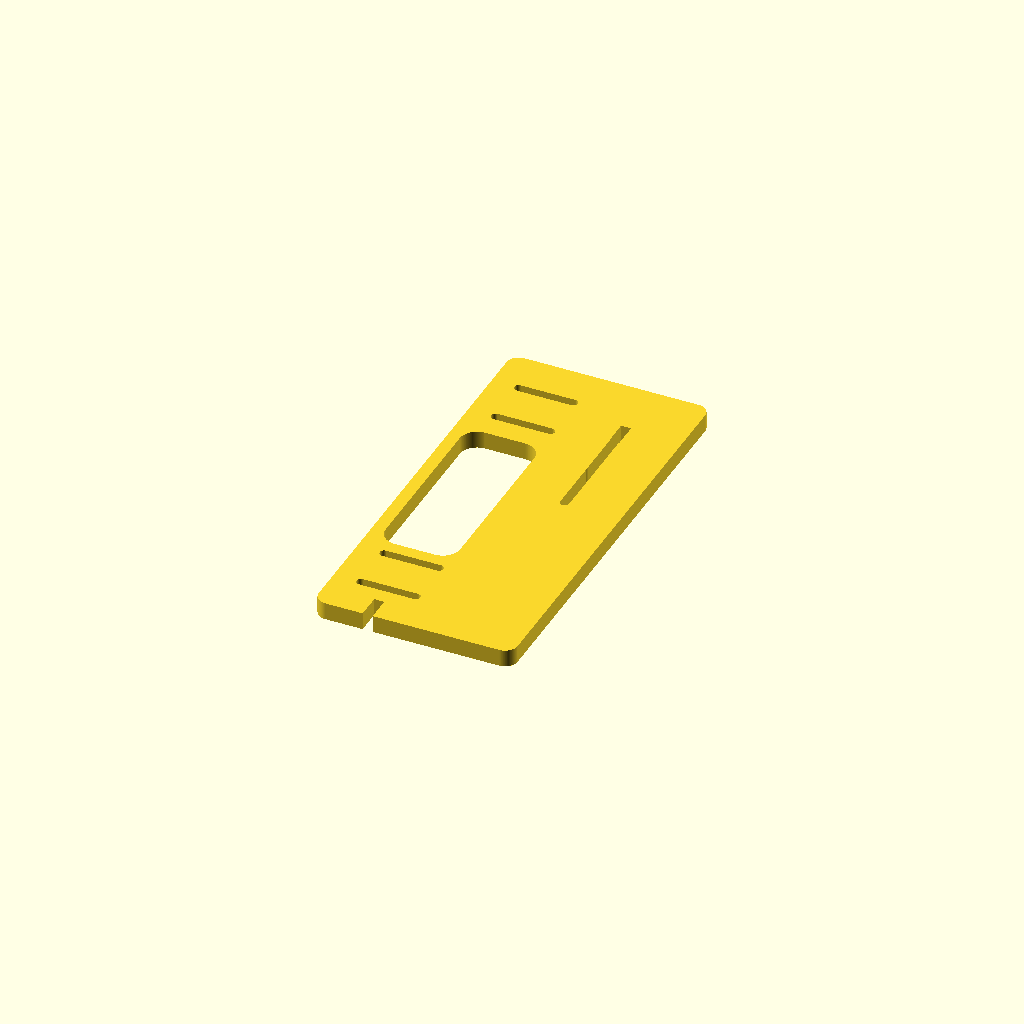
Cell 1 — every parameter at its default value.
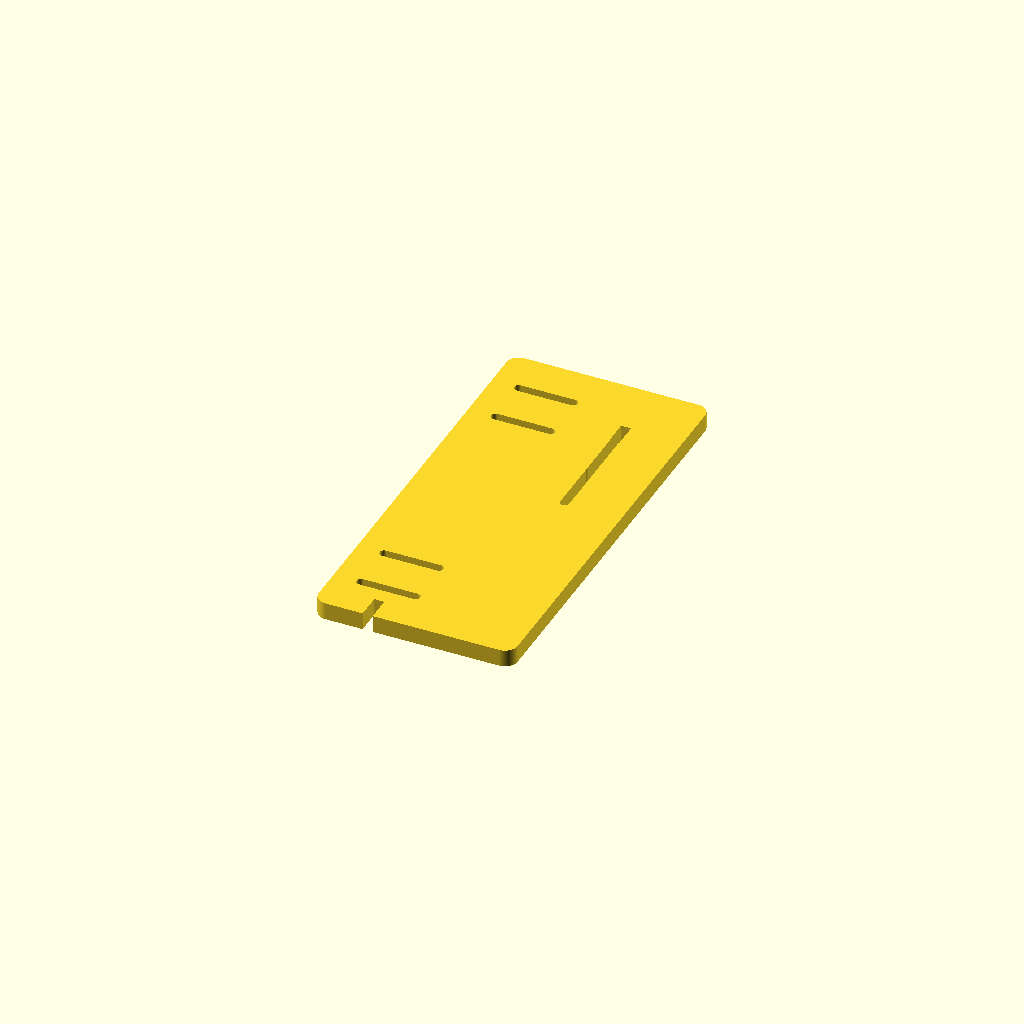
Cell 2: enable_side_plate_window = false (everything else at default).
All cells are drawn from one camera (rotation 55°, 0°, 25°, orthographic, colour scheme Cornfield), so only the parameter changes between them.
Source of the model, CAD/15_lio_fixed_tower_frame_v01.scad:
// Lio v0.1 - Fixed Tower Frame
// File: 15_lio_fixed_tower_frame_v01.scad
// Units: millimeters
//
// Purpose:
// This is the missing structural frame that connects the fixed optical chamber
// to the motorized Z-stage.
//
// It creates:
// 1. side_plate      - print two copies
// 2. optical_saddle - print one copy
//
// Coordinate logic for the actual assembled Lio machine:
// M6 drive axis:       X = 0, Y = 0
// left guide rod:      X = -45, Y = 0
// right guide rod:     X = +45, Y = 0
// sample/optical axis: X = 0, Y = +35
//
// The side plates are printed flat, then installed vertically.
// The optical saddle is printed flat and mounted between/onto the tower plates.
// The optical saddle centers the fixed optical tube/collar over the sample axis.
//
// Print orientation:
// - side plates: flat on bed
// - optical saddle: flat on bed
//
// Recommended material/settings:
// - PETG
// - 0.20 mm layer height
// - 4 walls
// - 35-45% infill
// - supports OFF
// - brim optional

$fn = 128;
eps = 0.05;

// ---------------------------------------------------------
// OUTPUT SELECTOR
// ---------------------------------------------------------
//
// Options:
// "side_plate"       -> one tower side plate; print two copies
// "optical_saddle"   -> forward-offset optical collar saddle
// "layout_preview"   -> shows side plate + saddle together, not guaranteed optimal bed layout
//
// Recommended:
// 1. Export side_plate STL and print it twice.
// 2. Export optical_saddle STL and print it once.

part = "side_plate";

// ---------------------------------------------------------
// Shared system geometry
// ---------------------------------------------------------

rod_spacing = 90;
sample_y_offset = 35;       // optical/sample axis offset from M6 drive axis

m3_clearance_d = 3.4;
m3_slot_w = 3.6;

// ---------------------------------------------------------
// Side plate geometry
// ---------------------------------------------------------
//
// In side_plate local printed coordinates:
// X = actual front/back direction of the machine
//     X = 0 corresponds roughly to M6/rod axis line
//     X = +35 corresponds to optical/sample axis line
// Y = vertical height after assembly
// Z = plate thickness while printing
//
// The plate is printed flat, then installed upright.

side_plate_depth = 80;       // front/back depth of side plate
side_plate_h = 172;          // tower height
side_plate_t = 7;            // side plate thickness
side_plate_corner_r = 5;

side_plate_x_min = -22;
side_plate_x_max = side_plate_x_min + side_plate_depth;
side_plate_x_center = (side_plate_x_min + side_plate_x_max) / 2;

// Mounting levels on the side plate
bottom_mount_y1 = 18;
bottom_mount_y2 = 38;

top_mount_y1 = side_plate_h - 38;
top_mount_y2 = side_plate_h - 18;

// Optical saddle mounting levels.
// These are where the saddle/optical support brackets can bolt to the tower.
optical_mount_y1 = 106;
optical_mount_y2 = 130;

// Large cutout for moving platform clearance / weight reduction.
// Kept toward mechanical side so the optical forward region remains stiff.
enable_side_plate_window = true;
window_x = -2;
window_y = 84;
window_w = 30;
window_h = 78;
window_r = 7;

// Rib / datum notches
enable_side_plate_alignment_notches = true;
notch_w = 4;
notch_l = 10;
notch_depth = side_plate_t + 2;

// Slots
mount_slot_len = 22;         // horizontal adjustment slots for base/top bridge
optical_slot_len = 22;       // vertical adjustment slots for optical saddle

// ---------------------------------------------------------
// Optical saddle geometry
// ---------------------------------------------------------
//
// The optical saddle is a flat top-view flange/bridge.
// It encodes the sample axis offset.
//
// In saddle local printed coordinates:
// X = left/right across rods
// Y = front/back
// Z = thickness while printing
//
// M6/rod frame center is around Y=0.
// Optical tube/collar center is at Y=sample_y_offset.

saddle_t = 8;

saddle_ring_od = 104;        // supports 92 mm bottom collar flange with margin
saddle_ring_id = 66;         // large light/sample opening

// Matches bottom fixed collar / outer tube bolt circle
collar_bolt_circle_d = 74;
collar_bolt_r = collar_bolt_circle_d / 2;

// Side ears for attaching saddle to tower side plates / brackets
side_plate_spacing = 132;    // distance between left/right side attachment zones
ear_x = side_plate_spacing / 2;

ear_w = 24;                  // left/right ear width
ear_d = 78;                  // front/back ear depth
ear_corner_r = 5;

// Bridge web connecting ears and ring.
// This keeps saddle rigid.
bridge_w = side_plate_spacing + ear_w;
bridge_d = 28;

// Saddle side attachment slots
saddle_side_slot_len = 22;
saddle_side_slot_w = 3.6;

// Side attachment slot Y positions in saddle coordinates.
// These give Y adjustment around the mechanical-to-optical offset.
saddle_side_y1 = 10;
saddle_side_y2 = sample_y_offset + 20;

// Optional large clamp-relief flats
enable_saddle_alignment_marks = true;
saddle_mark_depth = 0.8;

// ---------------------------------------------------------
// Helper modules
// ---------------------------------------------------------

module rounded_rect_2d(w, h, r) {
    hull() {
        for (x = [-w/2 + r, w/2 - r])
        for (y = [-h/2 + r, h/2 - r])
            translate([x, y])
                circle(r = r);
    }
}

module rounded_plate_2d(w, h, r) {
    rounded_rect_2d(w, h, r);
}

module slot_2d(len, d) {
    hull() {
        translate([-len/2, 0])
            circle(d = d);
        translate([ len/2, 0])
            circle(d = d);
    }
}

module side_plate_profile_2d() {
    translate([side_plate_x_center, side_plate_h/2])
        rounded_plate_2d(side_plate_depth, side_plate_h, side_plate_corner_r);
}

module side_plate_slots_2d() {

    // Bottom base attachment slots near mechanical axis.
    // Horizontal slots give front/back adjustment.
    for (yy = [bottom_mount_y1, bottom_mount_y2]) {
        translate([0, yy])
            slot_2d(mount_slot_len, m3_slot_w);
    }

    // Top bridge attachment slots near mechanical axis.
    // Horizontal slots give front/back adjustment.
    for (yy = [top_mount_y1, top_mount_y2]) {
        translate([0, yy])
            slot_2d(mount_slot_len, m3_slot_w);
    }

    // Optical saddle/frame attachment slots at sample axis offset.
    // Vertical slots give height adjustment for the optical saddle.
    for (yy = [optical_mount_y1, optical_mount_y2]) {
        translate([sample_y_offset, yy])
            rotate(90)
                slot_2d(optical_slot_len, m3_slot_w);
    }

    // Additional optional saddle stabilization holes.
    // These give you extra mounting options if the frame flexes.
    translate([sample_y_offset, (optical_mount_y1 + optical_mount_y2)/2])
        circle(d = m3_clearance_d);
}

module side_plate_window_2d() {
    if (enable_side_plate_window) {
        translate([window_x, window_y])
            rounded_rect_2d(window_w, window_h, window_r);
    }
}

module side_plate_alignment_notches_2d() {
    if (enable_side_plate_alignment_notches) {
        // Small datum notch at mechanical axis near bottom
        translate([0, 5])
            square([notch_w, notch_l], center = true);

        // Small datum notch at optical axis near optical support region
        translate([sample_y_offset, optical_mount_y2 + 13])
            square([notch_w, notch_l], center = true);
    }
}

// ---------------------------------------------------------
// PART 15A / 15B - side plate
// ---------------------------------------------------------

module side_plate() {
    linear_extrude(height = side_plate_t)
    difference() {
        side_plate_profile_2d();

        side_plate_slots_2d();

        side_plate_window_2d();

        side_plate_alignment_notches_2d();
    }
}

// ---------------------------------------------------------
// Optical saddle 2D profile
// ---------------------------------------------------------

module saddle_profile_2d() {
    union() {
        // Main ring centered on optical/sample axis.
        translate([0, sample_y_offset])
            circle(d = saddle_ring_od);

        // Left/right ears.
        for (sx = [-ear_x, ear_x]) {
            translate([sx, sample_y_offset/2])
                rounded_rect_2d(ear_w, ear_d, ear_corner_r);
        }

        // Main cross bridge web connecting ears to the ring.
        translate([0, sample_y_offset])
            rounded_rect_2d(bridge_w, bridge_d, 5);

        // Rear cross bridge around mechanical axis.
        // Helps resist twist between side plates.
        translate([0, 0])
            rounded_rect_2d(bridge_w * 0.72, 18, 4);
    }
}

module saddle_cuts_2d() {

    // Central optical/sample opening.
    translate([0, sample_y_offset])
        circle(d = saddle_ring_id);

    // M3 holes matching bottom collar / outer tube bolt circle.
    for (a = [0, 90, 180, 270]) {
        translate([
            collar_bolt_r * cos(a),
            sample_y_offset + collar_bolt_r * sin(a)
        ])
            circle(d = m3_clearance_d);
    }

    // Side mounting slots for attaching saddle to side plates/brackets.
    // Slots are elongated in Y to permit front/back adjustment.
    for (sx = [-ear_x, ear_x]) {
        for (yy = [saddle_side_y1, saddle_side_y2]) {
            translate([sx, yy])
                rotate(90)
                    slot_2d(saddle_side_slot_len, saddle_side_slot_w);
        }
    }

    // Optional shallow datum/alignment marks.
    // These are through-cuts so they are visible and do not create raised text.
    if (enable_saddle_alignment_marks) {
        // Mechanical centerline mark near Y=0
        translate([0, 0])
            square([50, 1.2], center = true);

        // Optical axis centerline mark near Y=sample_y_offset
        translate([0, sample_y_offset])
            square([saddle_ring_od + 14, 1.2], center = true);

        // X-axis optical mark
        translate([0, sample_y_offset])
            square([1.2, saddle_ring_od + 14], center = true);
    }
}

// ---------------------------------------------------------
// PART 15C - optical tube saddle / collar support
// ---------------------------------------------------------

module optical_saddle() {
    linear_extrude(height = saddle_t)
    difference() {
        saddle_profile_2d();
        saddle_cuts_2d();
    }
}

// ---------------------------------------------------------
// Layout preview
// ---------------------------------------------------------

module layout_preview() {
    // This is a convenience layout only.
    // If it does not fit your bed cleanly, export/print individual parts.
    translate([-70, 0, 0])
        side_plate();

    translate([35, 0, 0])
        side_plate();

    translate([0, -135, 0])
        optical_saddle();
}

// ---------------------------------------------------------
// Output selector
// ---------------------------------------------------------

if (part == "side_plate") {
    side_plate();
}

if (part == "optical_saddle") {
    optical_saddle();
}

if (part == "layout_preview") {
    layout_preview();
}
Customizer parameters (derived from the source; name, type, default, range or options):
eps: number, default 0.05
part: string, default "side_plate"
rod_spacing: number, default 90
sample_y_offset: number, default 35
m3_clearance_d: number, default 3.4
m3_slot_w: number, default 3.6
side_plate_depth: number, default 80
side_plate_h: number, default 172
side_plate_t: number, default 7
side_plate_corner_r: number, default 5
side_plate_x_min: number, default -22
bottom_mount_y1: number, default 18
bottom_mount_y2: number, default 38
optical_mount_y1: number, default 106
optical_mount_y2: number, default 130
enable_side_plate_window: bool, default true
window_x: number, default -2
window_y: number, default 84
window_w: number, default 30
window_h: number, default 78
window_r: number, default 7
enable_side_plate_alignment_notches: bool, default true
notch_w: number, default 4
notch_l: number, default 10
mount_slot_len: number, default 22
optical_slot_len: number, default 22
saddle_t: number, default 8
saddle_ring_od: number, default 104
saddle_ring_id: number, default 66
collar_bolt_circle_d: number, default 74
side_plate_spacing: number, default 132
ear_w: number, default 24
ear_d: number, default 78
ear_corner_r: number, default 5
bridge_d: number, default 28
saddle_side_slot_len: number, default 22
saddle_side_slot_w: number, default 3.6
saddle_side_y1: number, default 10
enable_saddle_alignment_marks: bool, default true
saddle_mark_depth: number, default 0.8
